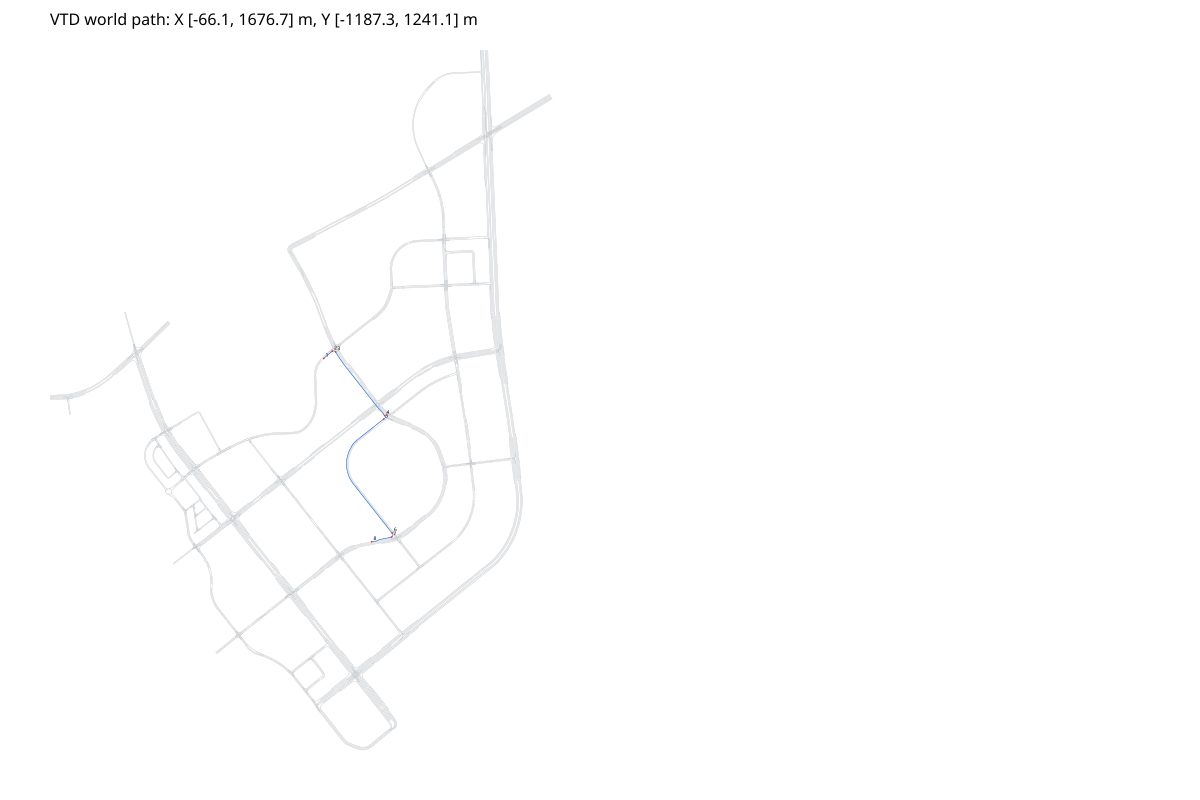

The data file committed next to this chart (first rows):
x, y, yaw, s, road_id, lane_id, road_s
883.2, 171, 0.74, 0.00000000, 173, -2, 429.6
883.6, 171.3, 0.7358, 0.4956, 173, -2, 430.1
884, 171.6, 0.7322, 0.9923, 173, -2, 430.6
884.3, 172, 0.7292, 1.49, 173, -2, 431.1
884.7, 172.3, 0.7269, 1.989, 173, -2, 431.6
885.1, 172.6, 0.7252, 2.489, 173, -2, 432.1
885.5, 173, 0.7242, 2.99, 173, -2, 432.6
885.8, 173.3, 0.7403, 3.492, 173, -2, 433.1
886.2, 173.6, 0.7405, 3.989, 173, -2, 433.6
886.6, 174, 0.7426, 4.486, 173, -2, 434.1
886.9, 174.3, 0.7398, 4.943, 173, -2, 434.6
887.3, 174.6, 0.737, 5.432, 173, -2, 435.1
887.6, 174.9, 0.7344, 5.921, 173, -2, 435.6
888, 175.3, 0.7318, 6.411, 173, -2, 436.1
888.4, 175.6, 0.7293, 6.901, 173, -2, 436.6
888.7, 175.9, 0.727, 7.39, 173, -2, 437
889.1, 176.3, 0.7247, 7.88, 173, -2, 437.5
889.5, 176.6, 0.7225, 8.371, 173, -2, 438
889.8, 176.9, 0.7204, 8.861, 173, -2, 438.5
890.2, 177.2, 0.7184, 9.352, 173, -2, 439
890.6, 177.5, 0.7165, 9.842, 173, -2, 439.5
890.9, 177.9, 0.7146, 10.33, 173, -2, 440
891.3, 178.2, 0.7129, 10.82, 173, -2, 440.5
891.7, 178.5, 0.7113, 11.32, 173, -2, 441
892.1, 178.8, 0.7098, 11.81, 173, -2, 441.5
892.4, 179.2, 0.7083, 12.3, 173, -2, 442
892.8, 179.5, 0.707, 12.79, 173, -2, 442.5
893.2, 179.8, 0.7057, 13.28, 173, -2, 443
893.5, 180.1, 0.7045, 13.77, 173, -2, 443.5
893.9, 180.4, 0.7035, 14.27, 173, -2, 444
894.3, 180.8, 0.7025, 14.76, 173, -2, 444.4
894.7, 181.1, 0.7016, 15.25, 173, -2, 444.9
895.1, 181.4, 0.7008, 15.74, 173, -2, 445.4
895.4, 181.7, 0.7001, 16.24, 173, -2, 445.9
895.8, 182, 0.6995, 16.73, 173, -2, 446.4
896.2, 182.3, 0.699, 17.22, 173, -2, 446.9
896.6, 182.7, 0.6986, 17.72, 173, -2, 447.4
896.9, 183, 0.6983, 18.21, 173, -2, 447.9
897.3, 183.3, 0.698, 18.7, 173, -2, 448.4
897.7, 183.6, 0.6979, 19.2, 173, -2, 448.9
898.1, 183.9, 0.6978, 19.69, 173, -2, 449.4
898.5, 184.2, 0.6979, 20.18, 173, -2, 449.9
898.8, 184.6, 0.698, 20.68, 173, -2, 450.4
899.2, 184.9, 0.6983, 21.17, 173, -2, 450.9
899.6, 185.2, 0.6986, 21.67, 173, -2, 451.4
900, 185.5, 0.699, 22.16, 173, -2, 451.8
900.3, 185.8, 0.6995, 22.65, 173, -2, 452.3
900.7, 186.2, 0.7001, 23.15, 173, -2, 452.8
901.1, 186.5, 0.7008, 23.64, 173, -2, 453.3
901.5, 186.8, 0.7016, 24.14, 173, -2, 453.8
901.9, 187.1, 0.7025, 24.63, 173, -2, 454.3
902.2, 187.4, 0.7035, 25.13, 173, -2, 454.8
902.6, 187.7, 0.7046, 25.62, 173, -2, 455.3
903, 188.1, 0.7057, 26.12, 173, -2, 455.8
903.4, 188.4, 0.707, 26.61, 173, -2, 456.3
903.7, 188.7, 0.7053, 27.11, 173, -2, 456.8
904.1, 189, 0.6922, 27.59, 173, -2, 457.3
904.5, 189.3, 0.6921, 28.09, 2705, -1, 0.4979
904.9, 189.7, 0.6921, 28.58, 2705, -1, 0.9958
905.3, 190, 0.6921, 29.08, 2705, -1, 1.494
... 1,838 more rows
